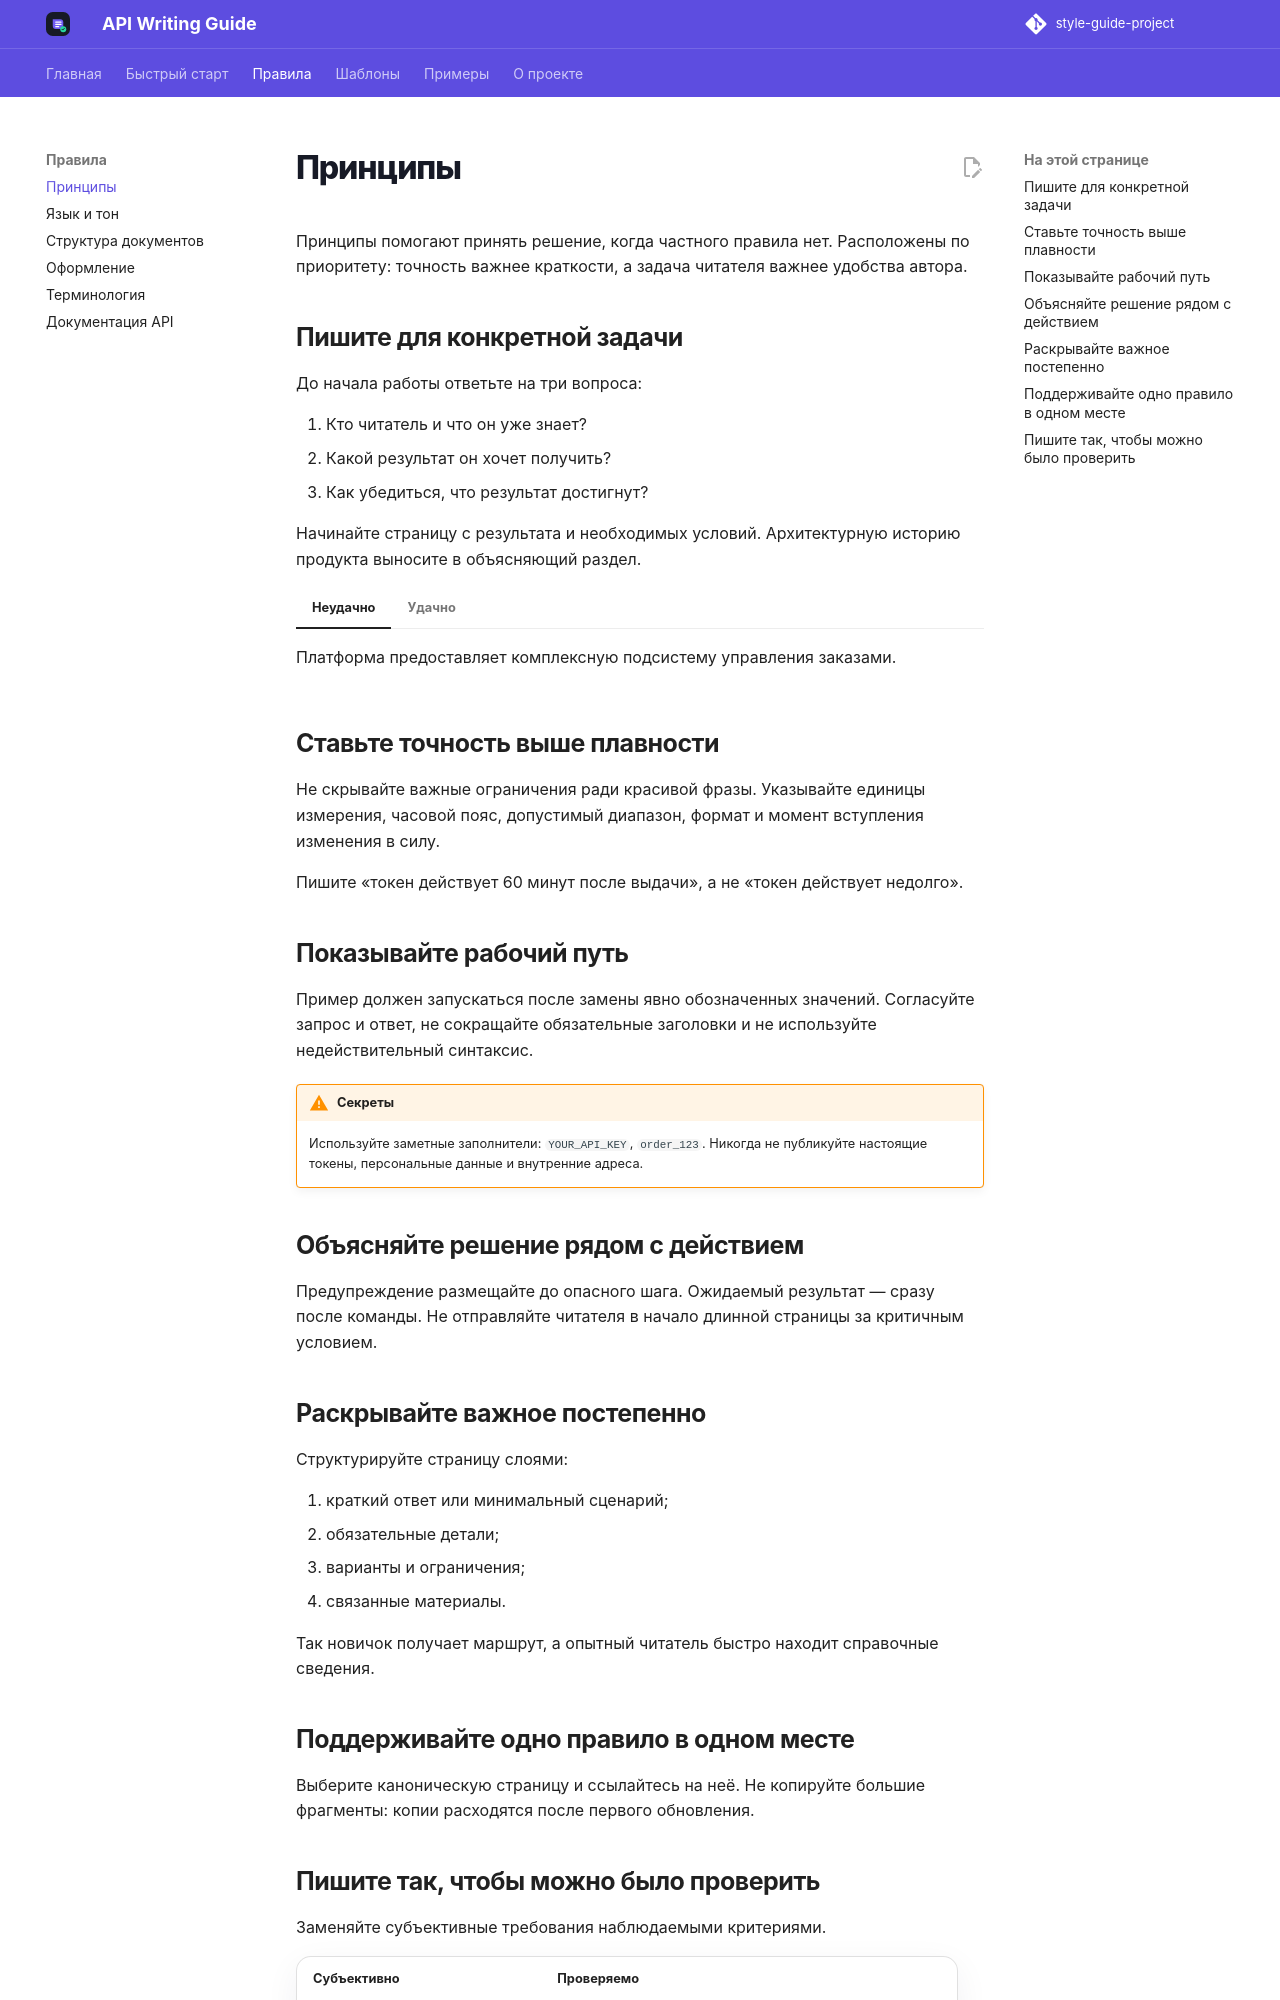

repository: mezhendosina/style-guide-project · page: rules/principles/index.html · generator: mkdocs

# Принципы

Принципы помогают принять решение, когда частного правила нет. Расположены по приоритету: точность важнее краткости, а задача читателя важнее удобства автора.

## Пишите для конкретной задачи

До начала работы ответьте на три вопроса:

1. Кто читатель и что он уже знает?
2. Какой результат он хочет получить?
3. Как убедиться, что результат достигнут?

Начинайте страницу с результата и необходимых условий. Архитектурную историю продукта выносите в объясняющий раздел.

=== "Неудачно"

    Платформа предоставляет комплексную подсистему управления заказами.

=== "Удачно"

    Используйте Orders API, чтобы создать заказ и получить его идентификатор.

## Ставьте точность выше плавности

Не скрывайте важные ограничения ради красивой фразы. Указывайте единицы измерения, часовой пояс, допустимый диапазон, формат и момент вступления изменения в силу.

Пишите «токен действует 60 минут после выдачи», а не «токен действует недолго».

## Показывайте рабочий путь

Пример должен запускаться после замены явно обозначенных значений. Согласуйте запрос и ответ, не сокращайте обязательные заголовки и не используйте недействительный синтаксис.

!!! warning "Секреты"

    Используйте заметные заполнители: `YOUR_API_KEY`, `order_123`. Никогда не публикуйте настоящие токены, персональные данные и внутренние адреса.

## Объясняйте решение рядом с действием

Предупреждение размещайте до опасного шага. Ожидаемый результат — сразу после команды. Не отправляйте читателя в начало длинной страницы за критичным условием.

## Раскрывайте важное постепенно

Структурируйте страницу слоями:

1. краткий ответ или минимальный сценарий;
2. обязательные детали;
3. варианты и ограничения;
4. связанные материалы.

Так новичок получает маршрут, а опытный читатель быстро находит справочные сведения.

## Поддерживайте одно правило в одном месте

Выберите каноническую страницу и ссылайтесь на неё. Не копируйте большие фрагменты: копии расходятся после первого обновления.
